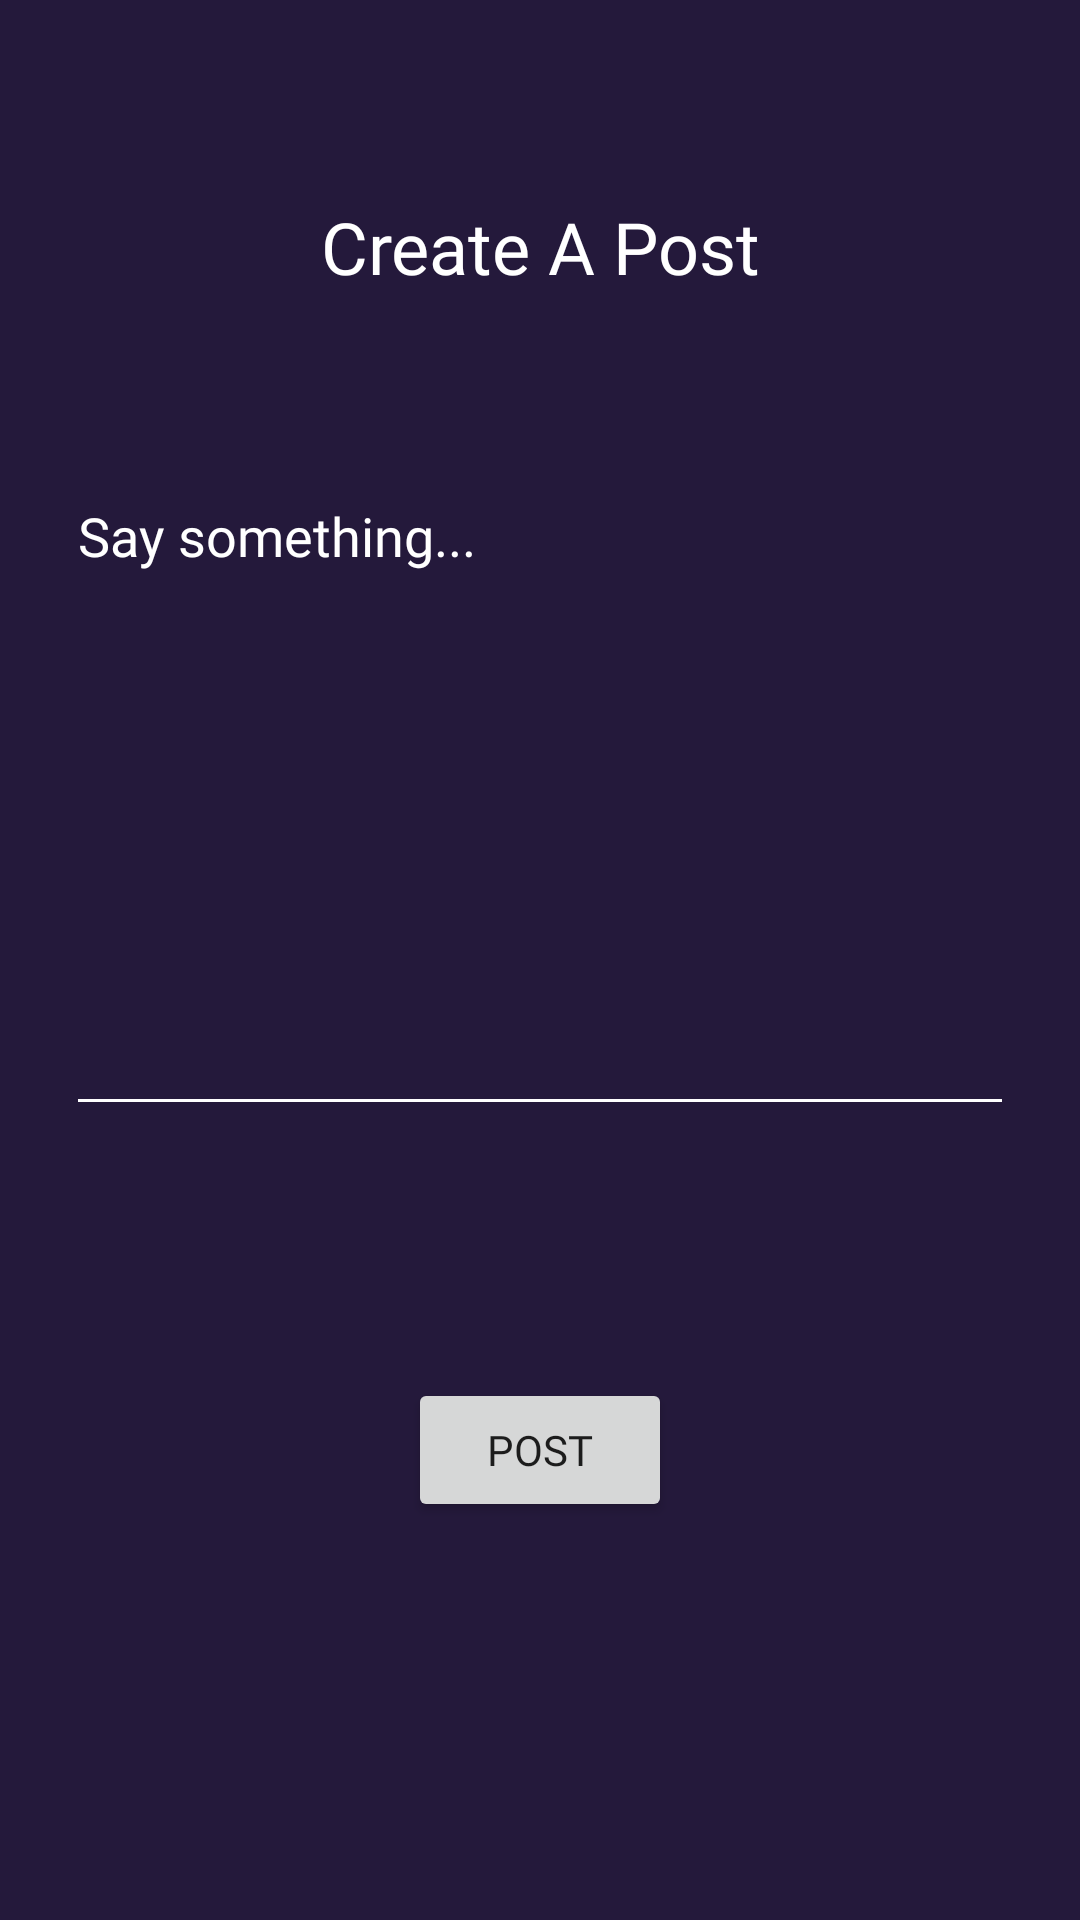

The Android layout XML behind this screen, and the referenced resources:
<!-- AndroidManifest.xml: application theme Theme.FreelanceApp -->
<!-- res/layout/new_post.xml -->
<?xml version="1.0" encoding="utf-8"?>
<androidx.constraintlayout.widget.ConstraintLayout xmlns:android="http://schemas.android.com/apk/res/android"
    xmlns:app="http://schemas.android.com/apk/res-auto"
    xmlns:tools="http://schemas.android.com/tools"
    android:layout_width="match_parent"
    android:layout_height="match_parent"
    android:background="#24193B">

    <EditText
        android:id="@+id/post_content_text"
        android:layout_width="0dp"
        android:layout_height="219dp"
        android:layout_marginStart="22dp"
        android:layout_marginTop="14dp"
        android:layout_marginEnd="22dp"
        android:layout_marginBottom="61dp"
        android:backgroundTint="#FFFFFF"
        android:ems="10"
        android:fontFamily="@font/poppins"
        android:gravity="start|top"
        android:hint="Say something..."
        android:inputType="textMultiLine"
        android:textColor="#FFFFFF"
        android:textColorHint="#FFFFFF"
        app:layout_constraintBottom_toTopOf="@+id/post_btn"
        app:layout_constraintEnd_toEndOf="parent"
        app:layout_constraintStart_toStartOf="parent"
        app:layout_constraintTop_toBottomOf="@+id/textView2" />

    <TextView
        android:id="@+id/textView2"
        android:layout_width="0dp"
        android:layout_height="wrap_content"
        android:layout_marginStart="10dp"
        android:layout_marginTop="200dp"
        android:layout_marginEnd="10dp"
        android:layout_marginBottom="44dp"
        android:fontFamily="@font/poppins"
        android:text="Create A Post"
        android:textAlignment="center"
        android:textColor="#FFFFFF"
        android:textSize="24sp"
        app:layout_constraintBottom_toTopOf="@+id/post_content_text"
        app:layout_constraintEnd_toEndOf="parent"
        app:layout_constraintStart_toStartOf="parent"
        app:layout_constraintTop_toTopOf="parent" />

    <Button
        android:id="@+id/post_btn"
        android:layout_width="wrap_content"
        android:layout_height="wrap_content"
        android:layout_marginStart="151dp"
        android:layout_marginTop="23dp"
        android:layout_marginEnd="151dp"
        android:layout_marginBottom="267dp"
        android:fontFamily="@font/poppins"
        android:text="Post"
        app:layout_constraintBottom_toBottomOf="parent"
        app:layout_constraintEnd_toEndOf="parent"
        app:layout_constraintStart_toStartOf="parent"
        app:layout_constraintTop_toBottomOf="@+id/post_content_text" />
</androidx.constraintlayout.widget.ConstraintLayout>
<!-- resources referenced by this layout -->
<resources>
  <style name="Theme.FreelanceApp" parent="Theme.MaterialComponents.DayNight.NoActionBar">
          
          <item name="colorPrimary">@color/purple_500</item>
          <item name="colorPrimaryVariant">@color/purple_700</item>
          <item name="colorOnPrimary">@color/white</item>
          
          <item name="colorSecondary">@color/teal_200</item>
          <item name="colorSecondaryVariant">@color/teal_700</item>
          <item name="colorOnSecondary">@color/black</item>
          
          <item name="android:statusBarColor" tools:targetApi="l">?attr/colorPrimaryVariant</item>
          
      </style>
  <!-- not gathered from this repository: default colours our renderer supplied (Android Studio template values) -->
  <color name="purple_500">#FF6200EE</color>
  <color name="purple_700">#FF3700B3</color>
  <color name="teal_200">#FF03DAC5</color>
  <color name="teal_700">#FF018786</color>
  <color name="black">#FF000000</color>
  <color name="white">#FFFFFFFF</color>
</resources>
